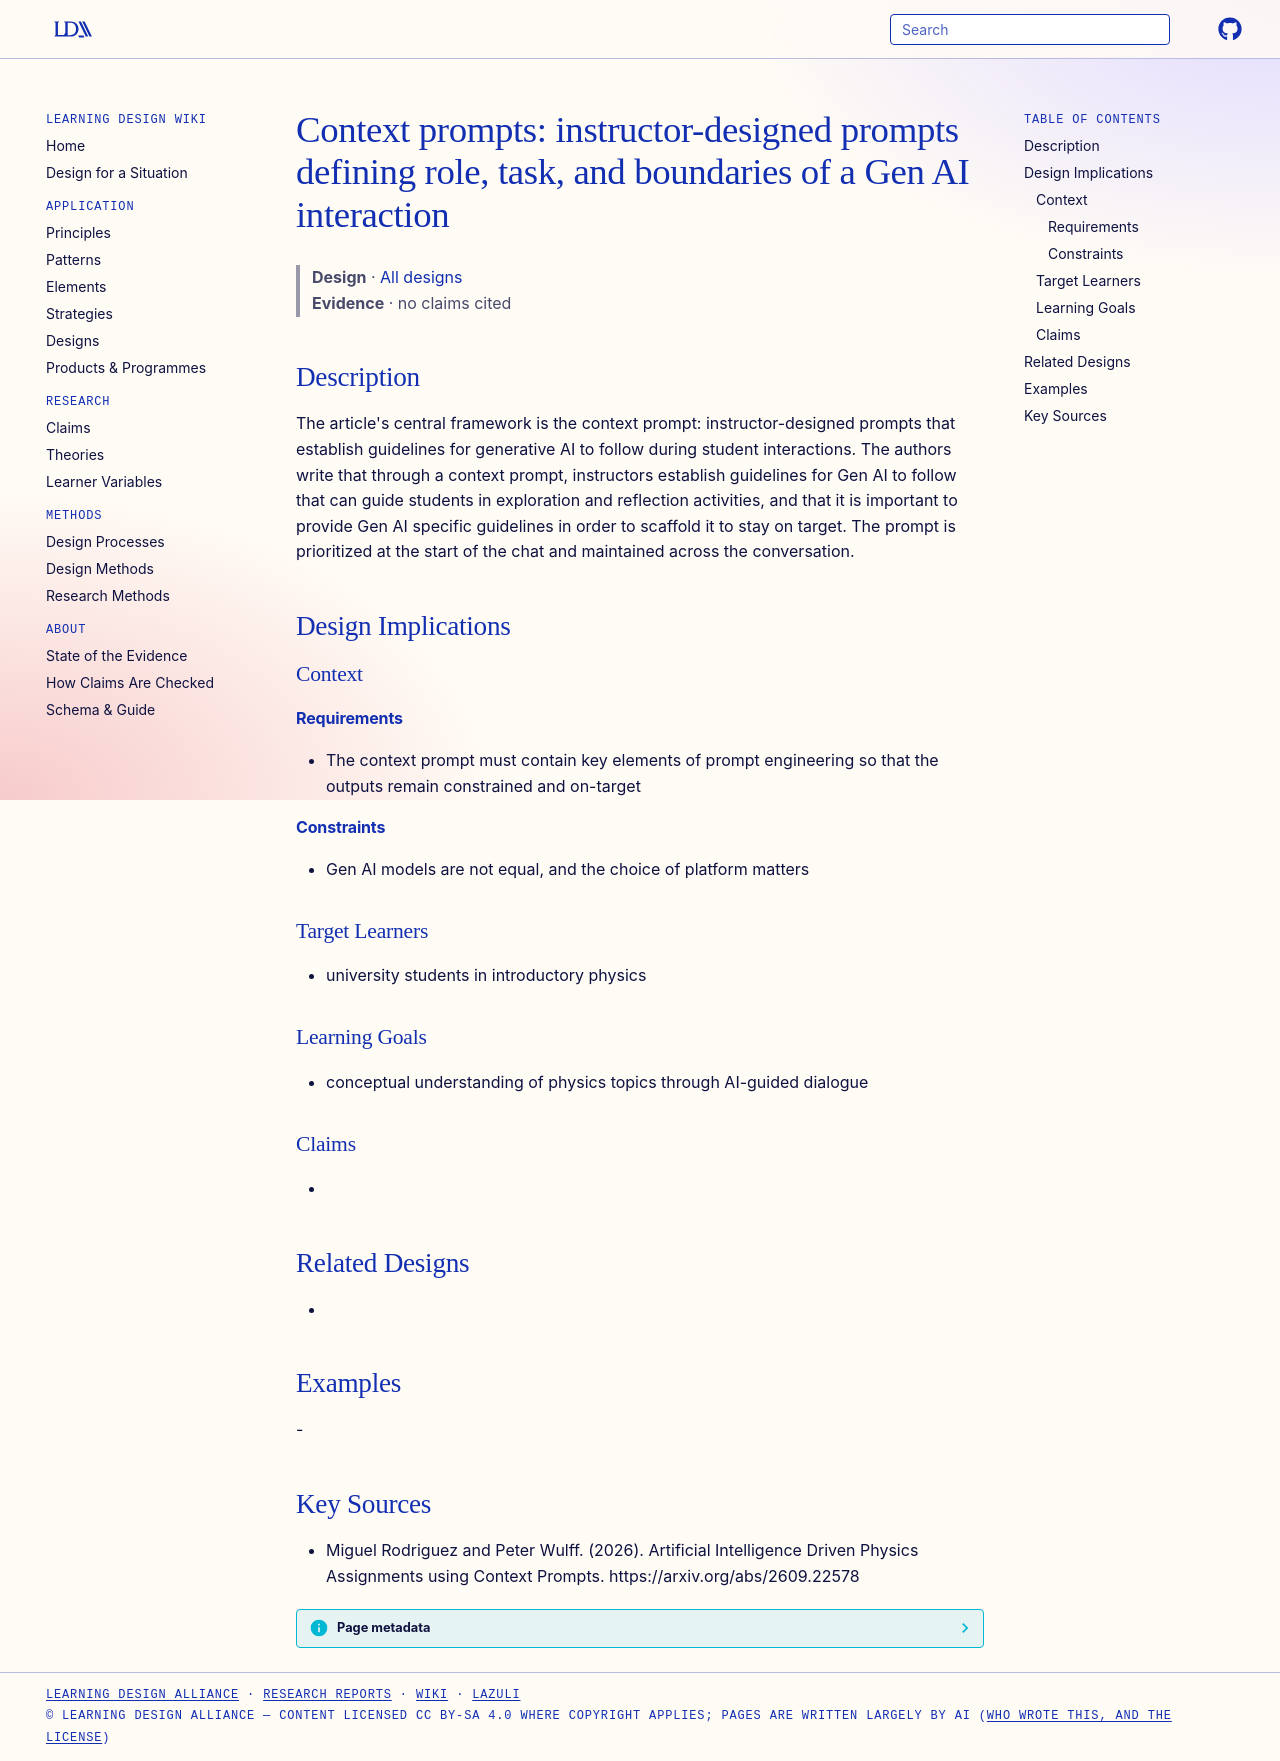

repository: Learning-Design-Alliance/learning-wiki · page: designs/context-prompts-gen-ai-physics/index.html · generator: mkdocs

---
type: design
id: context-prompts-gen-ai-physics
title: "Context prompts: instructor-designed prompts defining role, task, and boundaries of a Gen AI interaction"
description: "The article's central framework is the context prompt: instructor-designed prompts that establish guidelines for generative AI to follow during student interactions."
status: review
generated:
  by: "process:settle-candidates"
  at: 2026-10-10
sources:
  - id: miguel-rodriguez-and-peter-wulff-2026
    resource: "https://arxiv.org/abs/2609.22578"
    title: "Miguel Rodriguez and Peter Wulff. (2026). Artificial Intelligence Driven Physics Assignments using Context Prompts. https://arxiv.org/abs/2609.22578"
    author: Miguel Rodriguez and Peter Wulff
---

# Context prompts: instructor-designed prompts defining role, task, and boundaries of a Gen AI interaction

> **Design** · [All designs](index.md)
> **Evidence** · no claims cited

## Description
The article's central framework is the context prompt: instructor-designed prompts that establish guidelines for generative AI to follow during student interactions. The authors write that through a context prompt, instructors establish guidelines for Gen AI to follow that can guide students in exploration and reflection activities, and that it is important to provide Gen AI specific guidelines in order to scaffold it to stay on target. The prompt is prioritized at the start of the chat and maintained across the conversation.

## Design Implications

### Context
#### Requirements
- The context prompt must contain key elements of prompt engineering so that the outputs remain constrained and on-target
#### Constraints
- Gen AI models are not equal, and the choice of platform matters

### Target Learners
- university students in introductory physics

### Learning Goals
- conceptual understanding of physics topics through AI-guided dialogue

### Claims
- 

## Related Designs
- 

## Examples
-

## Key Sources
- Miguel Rodriguez and Peter Wulff. (2026). Artificial Intelligence Driven Physics Assignments using Context Prompts. https://arxiv.org/abs/2609.22578
